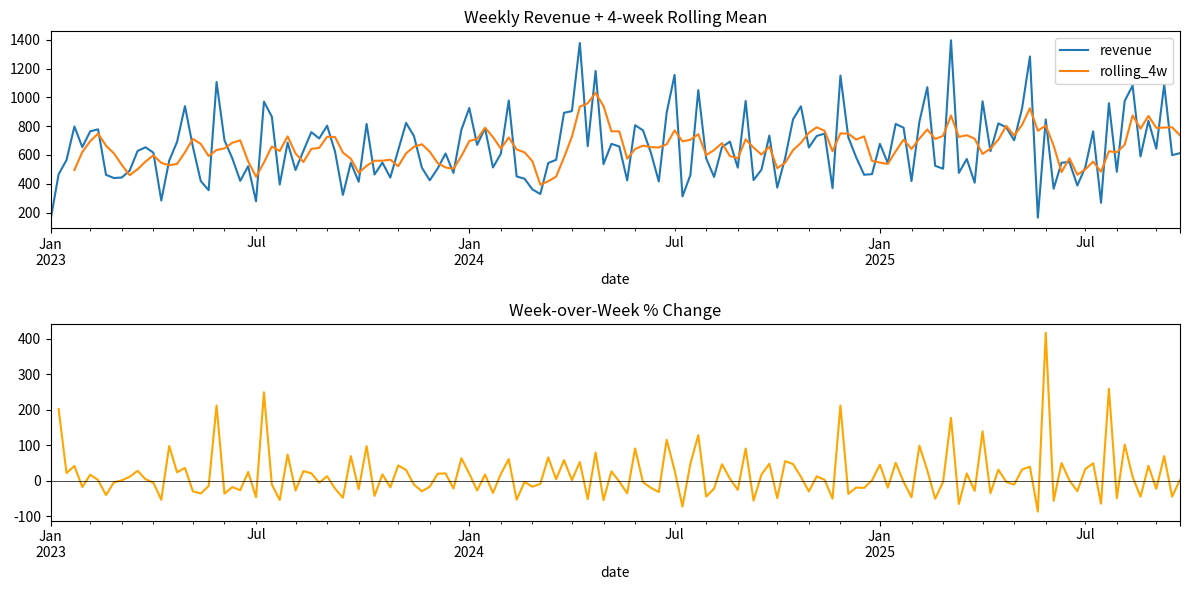

Write the Python code that produced this figure.
import pandas as pd
import numpy as np
import matplotlib.pyplot as plt

np.random.seed(42)
pd.set_option('display.max_columns', 20)
print("pandas:", pd.__version__)

# Create sample DataFrames
n = 1000
df = pd.DataFrame({
    'date': pd.date_range('2023-01-01', periods=n, freq='D'),
    'user_id': np.random.choice([f'U{i:03d}' for i in range(50)], n),
    'product': np.random.choice(['Widget', 'Gadget', 'Doohickey', 'Thingamajig'], n),
    'category': np.random.choice(['Electronics', 'Clothing', 'Food', 'Sports'], n),
    'revenue': np.random.exponential(scale=100, size=n).round(2),
    'quantity': np.random.randint(1, 20, n),
    'region': np.random.choice(['North', 'South', 'East', 'West'], n),
})
# Introduce some missing values
df.loc[np.random.choice(df.index, 50), 'revenue'] = np.nan
print(df.shape)
df.head()

# Basic groupby
print("=== Revenue by category ===")
print(df.groupby('category')['revenue'].agg(['mean', 'sum', 'count', 'std']).round(2))

print("\n=== Multi-key groupby ===")
print(df.groupby(['category', 'region'])['revenue'].mean().unstack().round(2))

# Custom aggregations with agg
agg_result = df.groupby('category').agg(
    total_revenue=('revenue', 'sum'),
    avg_revenue=('revenue', 'mean'),
    n_transactions=('revenue', 'count'),
    total_qty=('quantity', 'sum'),
    unique_users=('user_id', 'nunique'),
).round(2)
agg_result

# Transform: add group-level stats to each row
df['category_mean'] = df.groupby('category')['revenue'].transform('mean')
df['pct_of_category'] = df['revenue'] / df['category_mean'] * 100
df[['category', 'revenue', 'category_mean', 'pct_of_category']].dropna().head(8)

users = pd.DataFrame({
    'user_id': [f'U{i:03d}' for i in range(50)],
    'age': np.random.randint(18, 65, 50),
    'plan': np.random.choice(['free', 'basic', 'premium'], 50)
})

# Inner merge
merged = df.merge(users, on='user_id', how='left')
print(f"After merge: {merged.shape}")

# Merge stats per plan
merged.groupby('plan')['revenue'].agg(['mean', 'count']).round(2)

ts = df.set_index('date')['revenue'].resample('W').sum()  # weekly totals

# Rolling / expanding
ts_df = ts.to_frame('revenue')
ts_df['rolling_4w'] = ts_df['revenue'].rolling(4).mean()
ts_df['expanding_mean'] = ts_df['revenue'].expanding().mean()
ts_df['pct_change'] = ts_df['revenue'].pct_change() * 100

fig, (ax1, ax2) = plt.subplots(2, 1, figsize=(12, 6))
ts_df[['revenue', 'rolling_4w']].plot(ax=ax1, title='Weekly Revenue + 4-week Rolling Mean')
ts_df['pct_change'].plot(ax=ax2, title='Week-over-Week % Change', color='orange')
ax2.axhline(0, color='black', linewidth=0.5)
plt.tight_layout()
plt.show()

# Date features extraction
df['year']      = df['date'].dt.year
df['month']     = df['date'].dt.month
df['dayofweek'] = df['date'].dt.dayofweek
df['quarter']   = df['date'].dt.quarter
df['is_weekend'] = df['date'].dt.dayofweek >= 5

print("Weekend vs weekday avg revenue:")
print(df.groupby('is_weekend')['revenue'].mean().round(2))

# apply row-wise
def revenue_tier(row):
    if pd.isna(row['revenue']):
        return 'unknown'
    elif row['revenue'] >= 200:
        return 'high'
    elif row['revenue'] >= 75:
        return 'mid'
    return 'low'

df['tier'] = df.apply(revenue_tier, axis=1)
print(df['tier'].value_counts())

# Faster with np.select (vectorized alternative)
conditions = [df['revenue'] >= 200, df['revenue'] >= 75]
choices    = ['high', 'mid']
df['tier_fast'] = np.select(conditions, choices, default='low')
print("\nUsing np.select (faster):")
print(df['tier_fast'].value_counts())

print("Missing values:")
print(df.isnull().sum())

# Fill strategies
df['revenue_filled_mean'] = df['revenue'].fillna(df['revenue'].mean())
df['revenue_filled_ffwd'] = df['revenue'].ffill()
df['revenue_filled_cat']  = df.groupby('category')['revenue'].transform(lambda x: x.fillna(x.median()))

print(f"\nAfter fill — remaining NaN: {df['revenue_filled_cat'].isna().sum()}")
